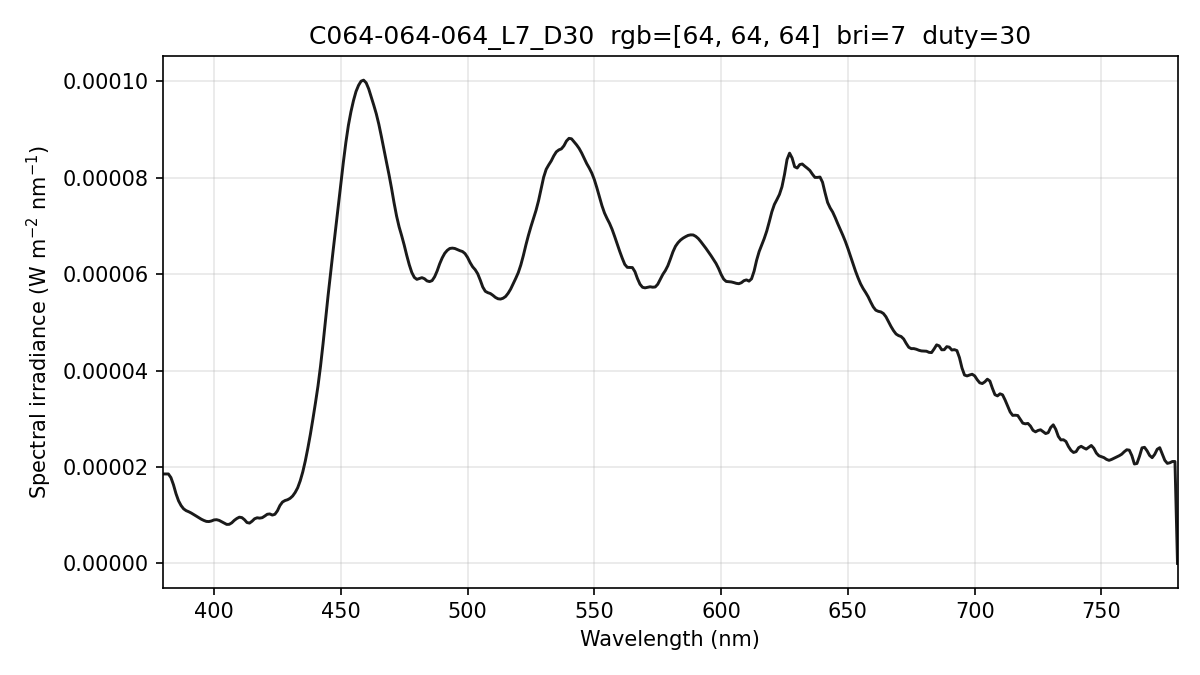

Source data for this figure (header and first rows):
wavelength_nm, spectral_irradiance_W_m2_nm, spectral_irradiance_std_W_m2_nm, spectral_irradiance_uW_cm2_nm, photon_irradiance_photons_m2_s_nm
380, 1.85599091e-05, 5.21703669e-07, 1.85599091e-03, 3.55044434e+13
381, 1.85599097e-05, 5.21703997e-07, 1.85599097e-03, 3.55978774e+13
382, 1.85599097e-05, 5.21703997e-07, 1.85599097e-03, 3.56913101e+13
383, 1.78123688e-05, 4.58196571e-07, 1.78123688e-03, 3.43434341e+13
384, 1.63267162e-05, 3.95956092e-07, 1.63267162e-03, 3.15611875e+13
385, 1.44715995e-05, 3.51872100e-07, 1.44715995e-03, 2.80479118e+13
386, 1.29945645e-05, 2.40016710e-07, 1.29945645e-03, 2.52506348e+13
387, 1.20082128e-05, 1.21498316e-07, 1.20082128e-03, 2.33944375e+13
388, 1.13272766e-05, 1.55555901e-07, 1.13272766e-03, 2.21248584e+13
389, 1.09517543e-05, 1.46060507e-07, 1.09517543e-03, 2.14465067e+13
390, 1.07266543e-05, 1.49495895e-07, 1.07266543e-03, 2.10596990e+13
391, 1.04591874e-05, 1.64491333e-07, 1.04591874e-03, 2.05872326e+13
392, 1.01480736e-05, 2.37599151e-07, 1.01480736e-03, 2.00259414e+13
393, 9.81956005e-06, 2.88598448e-07, 9.81956005e-04, 1.94270943e+13
394, 9.48305366e-06, 2.88882680e-07, 9.48305366e-04, 1.88090862e+13
395, 9.17079300e-06, 3.08034875e-07, 9.17079300e-04, 1.82359022e+13
396, 8.91521666e-06, 2.75666683e-07, 8.91521666e-04, 1.77725750e+13
397, 8.71632496e-06, 3.14645063e-07, 8.71632496e-04, 1.74199614e+13
398, 8.68635407e-06, 3.77268730e-07, 8.68635407e-04, 1.74037913e+13
399, 8.80935633e-06, 2.66260041e-07, 8.80935633e-04, 1.76945833e+13
400, 9.02555727e-06, 2.15053940e-07, 9.02555727e-04, 1.81742830e+13
401, 9.07032906e-06, 3.92353938e-07, 9.07032906e-04, 1.83100986e+13
402, 8.93389620e-06, 5.01494652e-07, 8.93389620e-04, 1.80796585e+13
403, 8.66183421e-06, 5.09973753e-07, 8.66183421e-04, 1.75726873e+13
404, 8.37025900e-06, 5.01441721e-07, 8.37025900e-04, 1.70232912e+13
405, 8.09598388e-06, 5.56122277e-07, 8.09598388e-04, 1.65062313e+13
406, 8.11284563e-06, 6.18001751e-07, 8.11284563e-04, 1.65814503e+13
407, 8.42615931e-06, 6.69811743e-07, 8.42615931e-04, 1.72642352e+13
408, 8.93652656e-06, 6.56599677e-07, 8.93652656e-04, 1.83549067e+13
409, 9.32627202e-06, 5.19122755e-07, 9.32627202e-04, 1.92023621e+13
410, 9.59539662e-06, 2.60070157e-07, 9.59539662e-04, 1.98047815e+13
411, 9.50243169e-06, 2.11987678e-07, 9.50243169e-04, 1.96607394e+13
412, 9.07807828e-06, 2.66315009e-07, 9.07807828e-04, 1.88284430e+13
413, 8.48417388e-06, 2.77707402e-07, 8.48417388e-04, 1.76393623e+13
414, 8.36813388e-06, 3.88963040e-07, 8.36813388e-04, 1.74402308e+13
415, 8.75729415e-06, 5.30063208e-07, 8.75729415e-04, 1.82953744e+13
416, 9.26667328e-06, 5.56473402e-07, 9.26667328e-04, 1.94061976e+13
417, 9.46921358e-06, 4.21647930e-07, 9.46921358e-04, 1.98780251e+13
418, 9.39871433e-06, 1.42849755e-07, 9.39871433e-04, 1.97773454e+13
419, 9.48895421e-06, 1.09017582e-07, 9.48895421e-04, 2.00150022e+13
420, 9.82362962e-06, 2.35592916e-07, 9.82362962e-04, 2.07703846e+13
421, 1.01991861e-05, 2.34411552e-07, 1.01991861e-03, 2.16157784e+13
422, 1.02680475e-05, 1.49826709e-07, 1.02680475e-03, 2.18134112e+13
423, 1.00302134e-05, 1.38438058e-07, 1.00302134e-03, 2.13586505e+13
424, 1.01939694e-05, 2.69127934e-07, 1.01939694e-03, 2.17586753e+13
425, 1.09112396e-05, 4.21285732e-07, 1.09112396e-03, 2.33445922e+13
426, 1.20205950e-05, 5.86584104e-07, 1.20205950e-03, 2.57785706e+13
427, 1.27378795e-05, 6.46649009e-07, 1.27378795e-03, 2.73809354e+13
428, 1.30481109e-05, 5.96082839e-07, 1.30481109e-03, 2.81134843e+13
429, 1.32143867e-05, 5.35143302e-07, 1.32143867e-03, 2.85382653e+13
430, 1.35039765e-05, 4.74273488e-07, 1.35039765e-03, 2.92316544e+13
431, 1.39793912e-05, 3.96207847e-07, 1.39793912e-03, 3.03311444e+13
432, 1.47198973e-05, 3.78913779e-07, 1.47198973e-03, 3.20119252e+13
433, 1.57038504e-05, 4.35379957e-07, 1.57038504e-03, 3.42308209e+13
434, 1.71451805e-05, 4.91678520e-07, 1.71451805e-03, 3.74589033e+13
435, 1.89852261e-05, 4.84609844e-07, 1.89852261e-03, 4.15746210e+13
436, 2.12573956e-05, 3.99826892e-07, 2.12573956e-03, 4.66573223e+13
437, 2.38969481e-05, 2.33355822e-07, 2.38969481e-03, 5.25711098e+13
438, 2.67816099e-05, 2.03310303e-07, 2.67816099e-03, 5.90519248e+13
439, 2.99643347e-05, 4.28447617e-07, 2.99643347e-03, 6.62204956e+13
... 341 more rows
